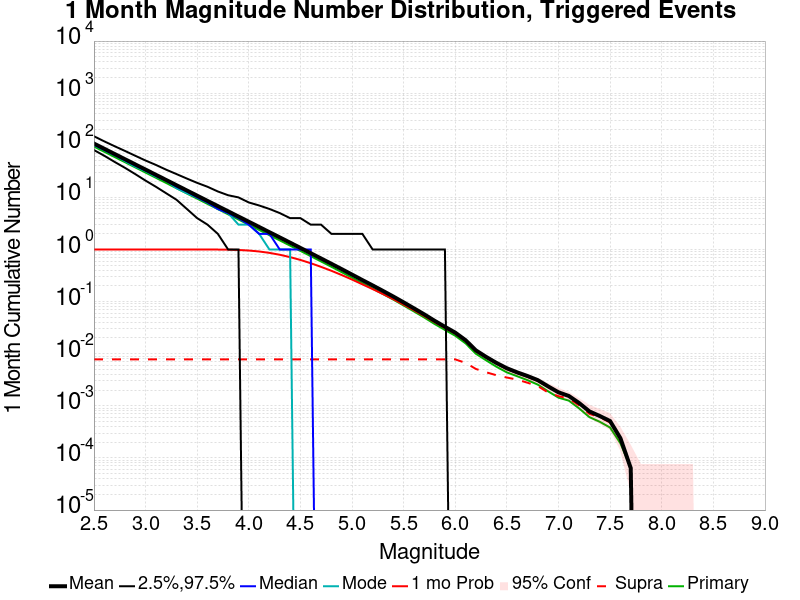

Data behind this chart, as committed beside it:
Mag, Mean, 2.5 %ile, 97.5 %ile, Median, Mode, 1 mo Probability, 1 mo Supra-Seis Prob, Primary Aftershocks Mean
2.5, 108, 81.0, 149.0, 103.0, 101.0, 1.0, 0.007784, 94.57
2.6, 85.77, 63.0, 119.0, 82.0, 81.0, 1.0, 0.007784, 75.12
2.7, 68.12, 48.0, 96.0, 65.0, 65.0, 1.0, 0.007784, 59.67
2.8, 54.13, 37.0, 78.0, 52.0, 50.0, 1.0, 0.007784, 47.42
2.9, 43, 28.0, 63.0, 41.0, 39.0, 1.0, 0.007784, 37.67
3.0, 34.18, 21.0, 51.0, 33.0, 32.0, 1.0, 0.007784, 29.95
3.1, 27.15, 16.0, 42.0, 26.0, 25.0, 1.0, 0.007784, 23.79
3.2, 21.56, 12.0, 34.0, 21.0, 21.0, 1.0, 0.007784, 18.89
3.3, 17.12, 9.0, 28.0, 16.0, 15.0, 1.0, 0.007784, 15
3.4, 13.59, 6.0, 23.0, 13.0, 12.0, 1.0, 0.007784, 11.9
3.5, 10.79, 4.0, 19.0, 10.0, 10.0, 0.9999, 0.007784, 9.453
3.6, 8.566, 3.0, 16.0, 8.0, 8.0, 0.9994, 0.007784, 7.5
3.7, 6.805, 2.0, 13.0, 6.0, 6.0, 0.9977, 0.007784, 5.963
3.8, 5.404, 1.0, 11.0, 5.0, 5.0, 0.992, 0.007784, 4.736
3.9, 4.297, 1.0, 10.0, 4.0, 3.0, 0.98, 0.007784, 3.765
4.0, 3.409, 0.0, 8.0, 3.0, 3.0, 0.9562, 0.007784, 2.987
4.1, 2.709, 0.0, 7.0, 2.0, 2.0, 0.9166, 0.007784, 2.375
4.2, 2.147, 0.0, 6.0, 2.0, 1.0, 0.8615, 0.007784, 1.882
4.3, 1.708, 0.0, 5.0, 1.0, 1.0, 0.7932, 0.007784, 1.497
4.4, 1.354, 0.0, 4.0, 1.0, 1.0, 0.7147, 0.007784, 1.188
4.5, 1.073, 0.0, 4.0, 1.0, 0.0, 0.6307, 0.007784, 0.9406
4.6, 0.849, 0.0, 3.0, 1.0, 0.0, 0.5459, 0.007784, 0.7448
4.7, 0.6731, 0.0, 3.0, 0.0, 0.0, 0.4646, 0.007784, 0.5902
4.8, 0.5319, 0.0, 2.0, 0.0, 0.0, 0.3908, 0.007784, 0.466
4.9, 0.42, 0.0, 2.0, 0.0, 0.0, 0.3236, 0.007784, 0.3672
5.0, 0.3301, 0.0, 2.0, 0.0, 0.0, 0.2652, 0.007784, 0.2887
5.1, 0.2593, 0.0, 2.0, 0.0, 0.0, 0.2147, 0.007784, 0.2266
5.2, 0.2045, 0.0, 1.0, 0.0, 0.0, 0.1739, 0.007784, 0.1785
5.3, 0.1603, 0.0, 1.0, 0.0, 0.0, 0.1395, 0.007784, 0.1399
5.4, 0.1252, 0.0, 1.0, 0.0, 0.0, 0.1114, 0.007784, 0.1093
5.5, 0.09675, 0.0, 1.0, 0.0, 0.0, 0.08745, 0.007784, 0.0843
5.6, 0.07431, 0.0, 1.0, 0.0, 0.0, 0.06827, 0.007784, 0.06476
5.7, 0.05686, 0.0, 1.0, 0.0, 0.0, 0.05283, 0.007784, 0.04948
5.8, 0.04289, 0.0, 1.0, 0.0, 0.0, 0.04032, 0.007784, 0.03721
5.9, 0.03289, 0.0, 1.0, 0.0, 0.0, 0.03133, 0.007784, 0.02865
6.0, 0.02539, 0.0, 0.0, 0.0, 0.0, 0.0244, 0.007784, 0.02214
6.1, 0.0182, 0.0, 0.0, 0.0, 0.0, 0.01747, 0.006683, 0.01579
6.2, 0.0116, 0.0, 0.0, 0.0, 0.0, 0.01118, 0.005104, 0.009985
6.3, 0.008677, 0.0, 0.0, 0.0, 0.0, 0.008422, 0.004402, 0.007449
6.4, 0.006651, 0.0, 0.0, 0.0, 0.0, 0.006444, 0.00386, 0.005614
6.5, 0.005263, 0.0, 0.0, 0.0, 0.0, 0.005072, 0.003493, 0.004386
6.6, 0.004386, 0.0, 0.0, 0.0, 0.0, 0.004243, 0.00319, 0.0037
6.7, 0.003732, 0.0, 0.0, 0.0, 0.0, 0.003605, 0.002775, 0.00311
6.8, 0.00311, 0.0, 0.0, 0.0, 0.0, 0.002999, 0.002392, 0.002552
6.9, 0.002361, 0.0, 0.0, 0.0, 0.0, 0.002313, 0.001802, 0.001898
7.0, 0.001818, 0.0, 0.0, 0.0, 0.0, 0.001786, 0.001531, 0.001435
7.1, 0.001547, 0.0, 0.0, 0.0, 0.0, 0.001531, 0.001388, 0.00126
7.2, 0.001132, 0.0, 0.0, 0.0, 0.0, 0.001116, 0.001021, 8.9319894E-4
7.3, 7.815491E-4, 0.0, 0.0, 0.0, 0.0, 7.655991E-4, 7.017992E-4, 6.0609926E-4
7.4, 6.379992E-4, 0.0, 0.0, 0.0, 0.0, 6.2204927E-4, 6.0609926E-4, 4.944494E-4
7.5, 5.103994E-4, 0.0, 0.0, 0.0, 0.0, 4.944494E-4, 4.7849942E-4, 3.8279954E-4
7.6, 2.3924971E-4, 0.0, 0.0, 0.0, 0.0, 2.3924971E-4, 2.3924971E-4, 1.9139977E-4
7.7, 6.3799926E-5, 0.0, 0.0, 0.0, 0.0, 6.3799926E-5, 6.3799926E-5, 6.3799926E-5
7.8, 0.0, 0.0, 0.0, 0.0, 0.0, 0.0, 0.0, 0.0
7.9, 0.0, 0.0, 0.0, 0.0, 0.0, 0.0, 0.0, 0.0
8.0, 0.0, 0.0, 0.0, 0.0, 0.0, 0.0, 0.0, 0.0
8.1, 0.0, 0.0, 0.0, 0.0, 0.0, 0.0, 0.0, 0.0
8.2, 0.0, 0.0, 0.0, 0.0, 0.0, 0.0, 0.0, 0.0
8.3, 0.0, 0.0, 0.0, 0.0, 0.0, 0.0, 0.0, 0.0
8.4, 0.0, 0.0, 0.0, 0.0, 0.0, 0.0, 0.0, 0.0
... 6 more rows
